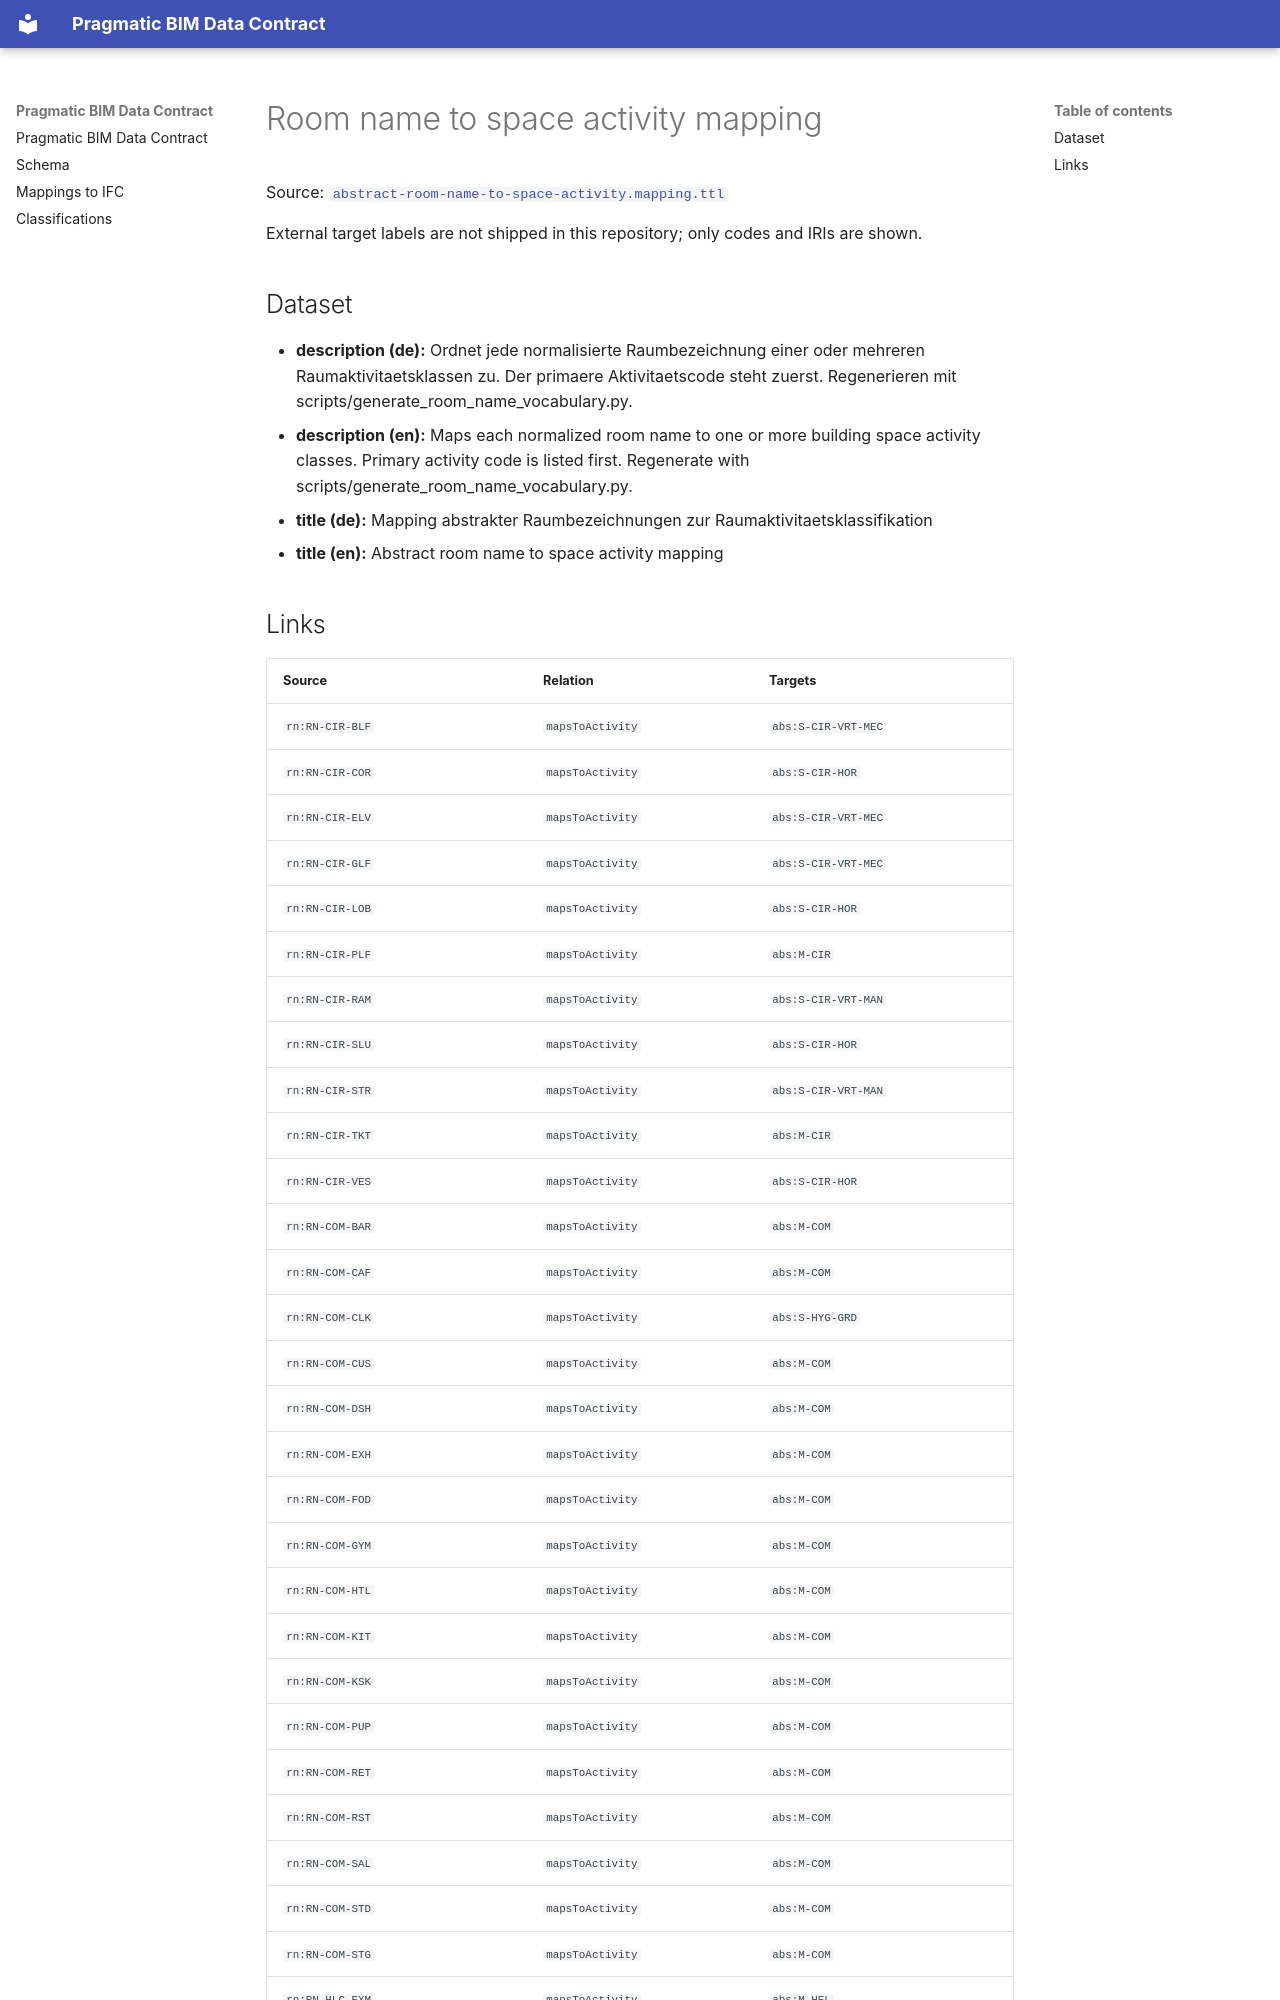

repository: pragmaticBIM/pragmatic-bim-data-contract · page: classification/mapping-room-name-to-activity.html · generator: mkdocs

# Room name to space activity mapping

Source: [`abstract-room-name-to-space-activity.mapping.ttl`](sources/mapping-room-name-to-activity.ttl)

External target labels are not shipped in this repository; only codes and IRIs are shown.

## Dataset

- **description (de):** Ordnet jede normalisierte Raumbezeichnung einer oder mehreren Raumaktivitaetsklassen zu. Der primaere Aktivitaetscode steht zuerst. Regenerieren mit scripts/generate_room_name_vocabulary.py.
- **description (en):** Maps each normalized room name to one or more building space activity classes. Primary activity code is listed first. Regenerate with scripts/generate_room_name_vocabulary.py.
- **title (de):** Mapping abstrakter Raumbezeichnungen zur Raumaktivitaetsklassifikation
- **title (en):** Abstract room name to space activity mapping
